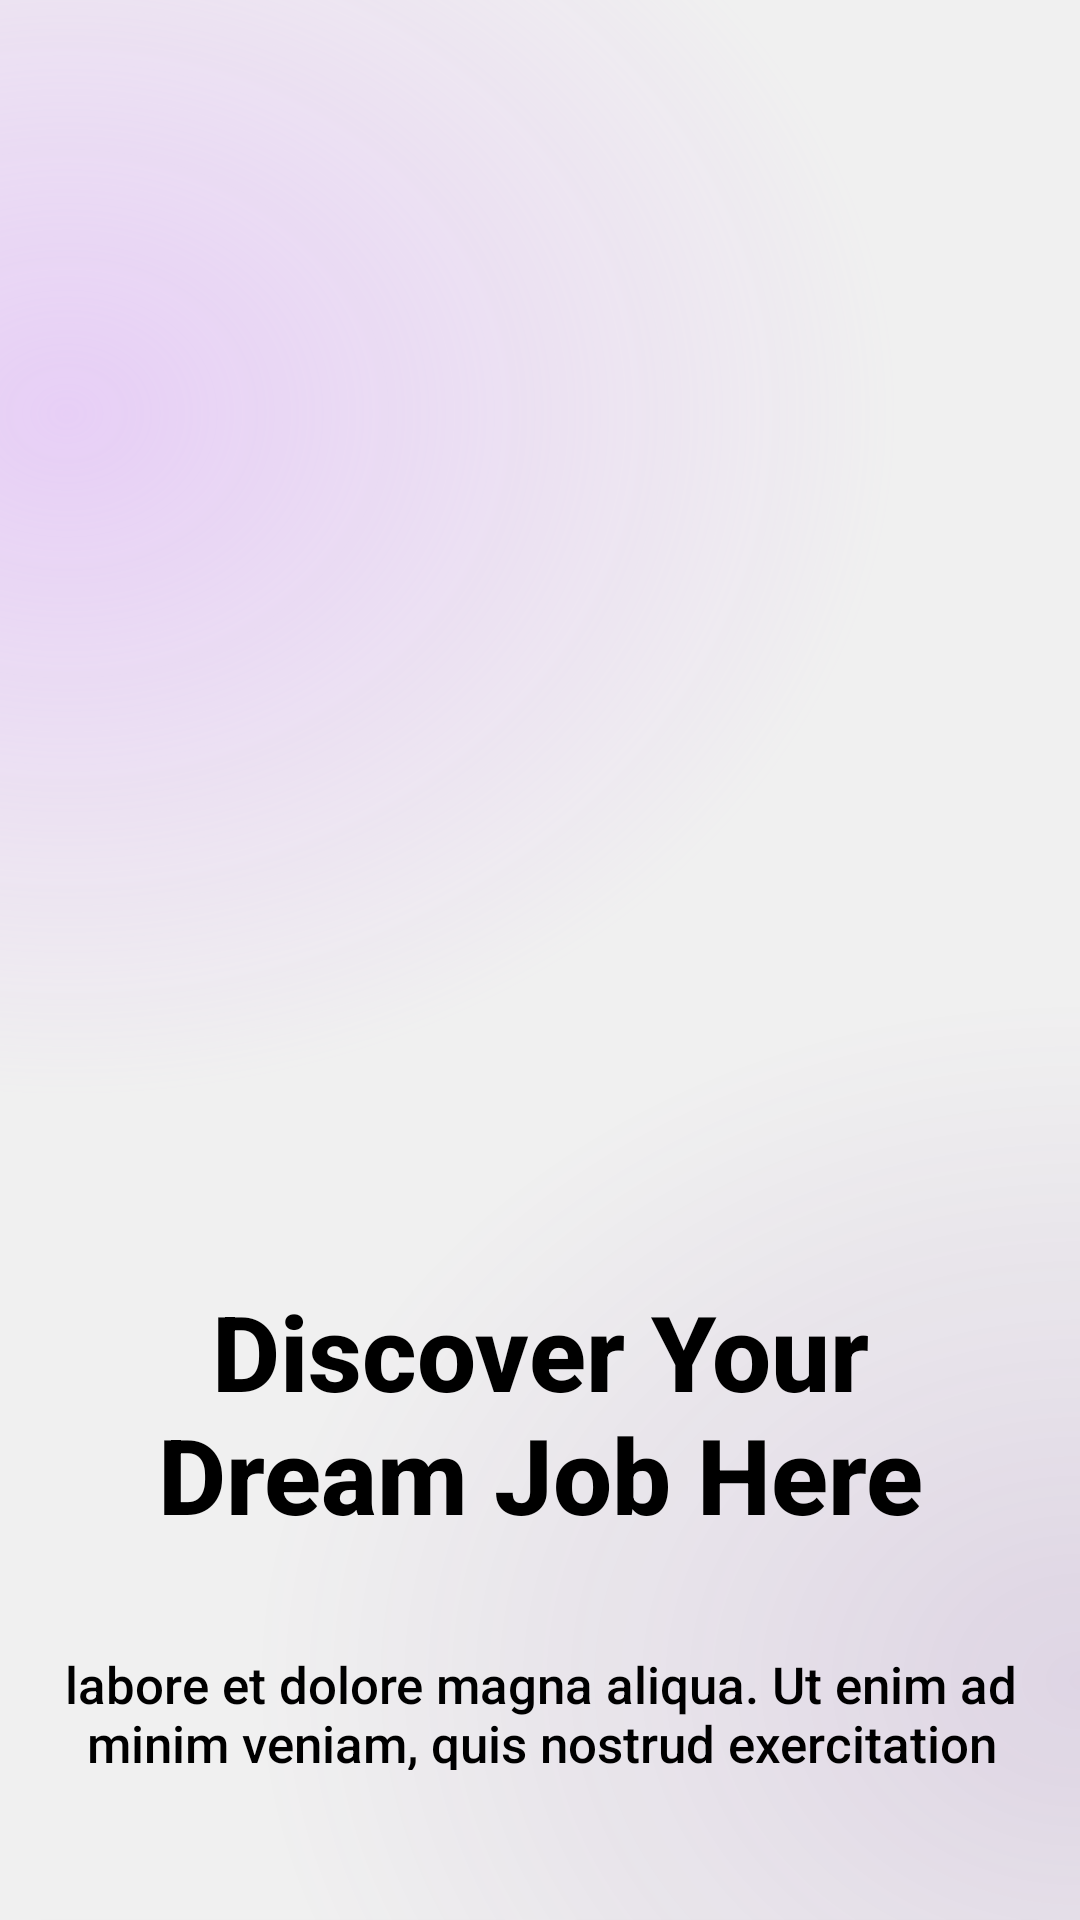

Write the Android layout XML for this screen, with the resource values it uses.
<!-- AndroidManifest.xml: application theme Theme.VWNTask -->
<!-- res/layout/activity_main.xml -->
<?xml version="1.0" encoding="utf-8"?>
<androidx.constraintlayout.widget.ConstraintLayout xmlns:android="http://schemas.android.com/apk/res/android"
    xmlns:app="http://schemas.android.com/apk/res-auto"
    xmlns:tools="http://schemas.android.com/tools"
    android:layout_width="match_parent"
    android:layout_height="match_parent"
    android:background="@drawable/mask_group_welcome_background"
    tools:context=".MainActivity">

    <ImageView
        android:id="@+id/welcome_imageView"
        android:layout_width="393sp"
        android:layout_height="337sp"
        android:layout_marginTop="15sp"
        android:src="@drawable/welcome_icon"
        app:layout_constraintEnd_toEndOf="parent"
        app:layout_constraintStart_toStartOf="parent"
        app:layout_constraintTop_toTopOf="parent"
        app:layout_constraintVertical_chainStyle="spread"
        app:layout_constraintVertical_weight=".4" />


    <TextView
        android:id="@+id/hello_again_textView"
        android:layout_width="324sp"
        android:layout_height="103sp"
        android:layout_marginTop="75sp"
        android:text="@string/discover"
        android:textSize="35sp"
        android:textStyle="bold"
        android:textColor="@color/black"
        android:fontFamily="sans-serif-medium"
        android:textAlignment="center"
        app:layout_constraintEnd_toEndOf="parent"
        app:layout_constraintStart_toStartOf="parent"
        app:layout_constraintTop_toBottomOf="@+id/welcome_imageView" />


    <TextView
        android:id="@+id/welcome_back_textView"
        android:layout_width="366sp"
        android:layout_height="40sp"
        android:layout_marginTop="20sp"
        android:text="@string/labore_et"
        android:textColor="@color/black"
        android:fontFamily="sans-serif-medium"
        android:textAlignment="center"
        android:textSize="17sp"
        app:layout_constraintEnd_toEndOf="parent"
        app:layout_constraintStart_toStartOf="parent"
        app:layout_constraintTop_toBottomOf="@+id/hello_again_textView" />

    <Button
        android:id="@+id/sign_up_button"
        android:layout_width="177sp"
        android:layout_height="65sp"
        android:layout_marginTop="50sp"
        android:text="@string/sign_up"
        android:textSize="20sp"
        android:textColor="@color/black"
        android:fontFamily="sans-serif-medium"
        android:textAllCaps="false"
        android:background="@drawable/card_border"
        app:layout_constraintEnd_toStartOf="@+id/sign_in_button"
        app:layout_constraintHorizontal_bias="0.5"
        app:layout_constraintHorizontal_chainStyle="packed"
        app:layout_constraintStart_toStartOf="parent"
        app:layout_constraintTop_toBottomOf="@+id/welcome_back_textView" />

    <Button
        android:id="@+id/sign_in_button"
        android:layout_width="177sp"
        android:layout_height="65sp"
        android:text="@string/log_in"
        android:textSize="20sp"
        android:textColor="@color/black"
        android:fontFamily="sans-serif-medium"
        android:textAllCaps="false"
        android:background="@drawable/card_border"
        app:layout_constraintEnd_toEndOf="parent"
        app:layout_constraintHorizontal_bias="0.5"
        app:layout_constraintStart_toEndOf="@+id/sign_up_button"
        app:layout_constraintTop_toTopOf="@+id/sign_up_button" />


</androidx.constraintlayout.widget.ConstraintLayout>
<!-- resources referenced by this layout -->
<resources>
  <color name="black">#FF000000</color>
  <!-- drawable card_border (drawable) -->
  <?xml version="1.0" encoding="UTF-8"?>
  <shape xmlns:android="http://schemas.android.com/apk/res/android">
      <solid android:color="#F0F0F0"/>
      <corners android:radius="15dp"/>
      <padding android:left="0dp" android:top="0dp"
          android:right="0dp" android:bottom="0dp" />
  </shape>
  <!-- drawable mask_group_welcome_background: vector/xml drawable (drawable, 2295 chars, omitted) -->
  <string name="discover">Discover Your Dream Job Here</string>
  <string name="labore_et">labore et dolore magna aliqua. Ut enim ad minim veniam, quis nostrud exercitation ullamco laboris</string>
  <string name="log_in">Log In</string>
  <string name="sign_up">Sign Up</string>
  <style name="Theme.VWNTask" parent="Theme.AppCompat.DayNight.NoActionBar">
          
          <item name="colorPrimary">@color/purple_500</item>
          <item name="colorPrimaryVariant">@color/purple_700</item>
          <item name="colorOnPrimary">@color/white</item>
          
          <item name="colorSecondary">@color/teal_200</item>
          <item name="colorSecondaryVariant">@color/teal_700</item>
          <item name="colorOnSecondary">@color/black</item>
          
          <item name="android:statusBarColor" tools:targetApi="l">?attr/colorPrimaryVariant</item>
          
      </style>
  <color name="purple_500">#FF6200EE</color>
  <color name="purple_700">#FF3700B3</color>
  <color name="white">#FFFFFFFF</color>
  <color name="teal_200">#FF03DAC5</color>
  <color name="teal_700">#FF018786</color>
</resources>
